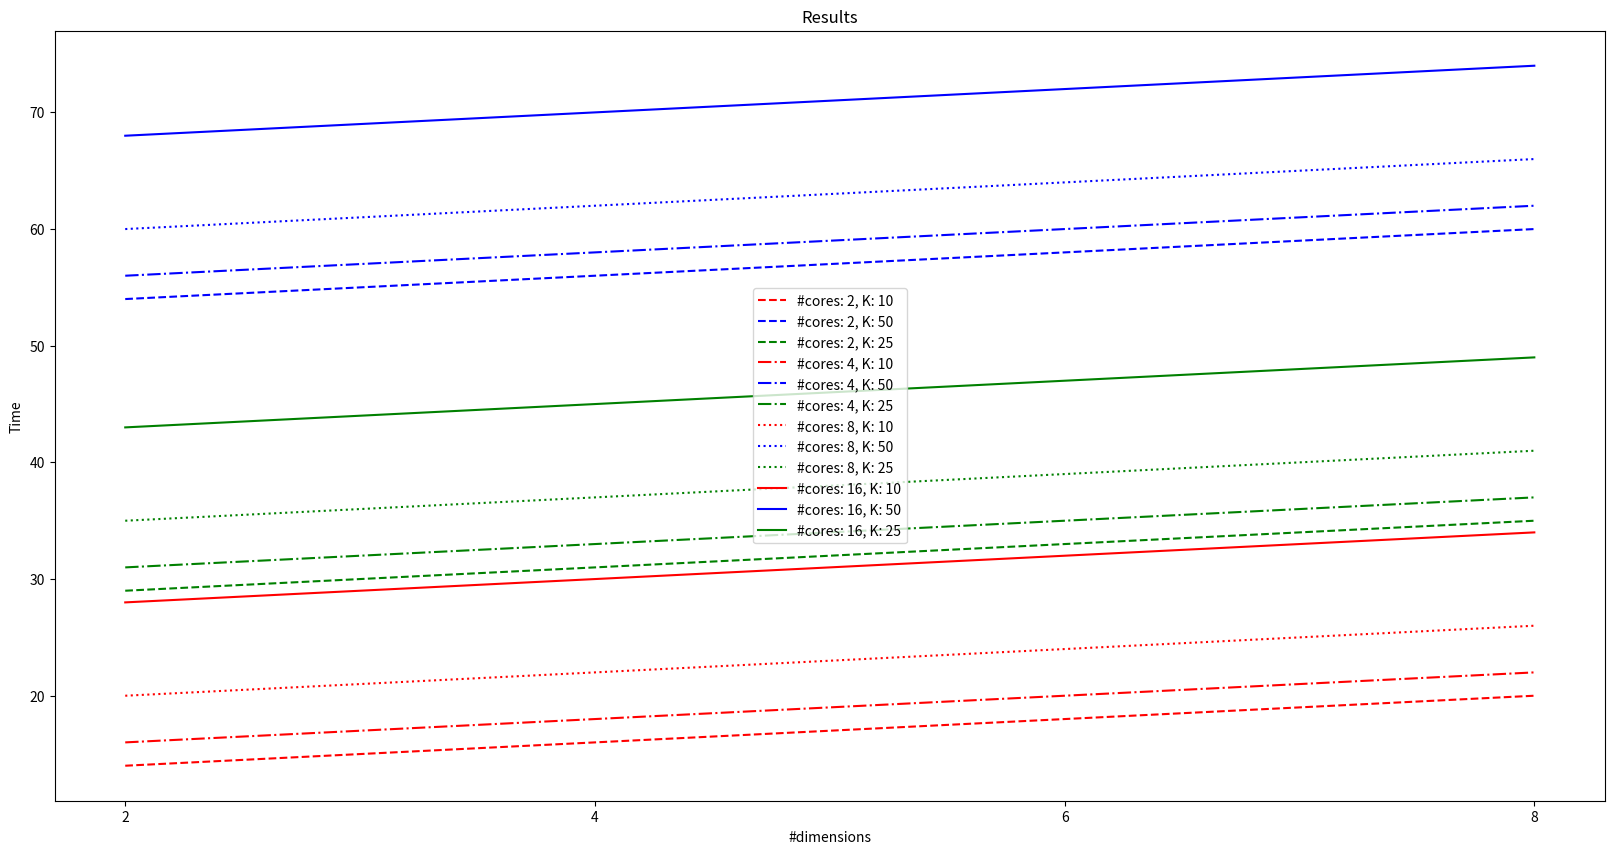

Generate this figure with matplotlib:
import pandas as pd
import matplotlib.pyplot as plt
import itertools
import numpy as np

data = {
    '#dimensions': [2, 4, 6, 8],
    'time': [10, 20, 15, 25],
    'color': ['red', 'blue', 'green', 'red'],
    'marker': ['dashed', 'dashdot', 'dotted', 'solid']
}

combinations = list(itertools.product(data['#dimensions'], data['color'], data['marker']))

new_data = {
    '#dimensions': [],
    'color': [],
    'marker': [],
    'time': []
}

num_cores_map = {
    'dashed': 2,
    'dashdot': 4,
    'dotted': 8,
    'solid': 16
}

k_color_map = {
    'red': 10,
    'green': 25,
    'blue': 50
}

for combo in combinations:
    new_data['#dimensions'].append(combo[0])
    new_data['color'].append(combo[1])
    new_data['marker'].append(combo[2])

    new_data['time'].append(np.random.randint(combo[0] + k_color_map[combo[1]] + num_cores_map[combo[2]], 1 + combo[0] + k_color_map[combo[1]] + num_cores_map[combo[2]]))

df = pd.DataFrame(new_data).drop_duplicates()
print(df.shape)

marker_color_combinations = list(itertools.product(df['marker'].unique(), df['color'].unique()))

fig, ax = plt.subplots(figsize=(20, 10))

for marker, color in marker_color_combinations:
    subset = df[(df['marker'] == marker) & (df['color'] == color)]
    subset = subset.drop_duplicates(subset='#dimensions')
    print(subset.shape)

    ax.plot(subset['#dimensions'], subset['time'], linestyle=marker, color=color, label=f'#cores: {num_cores_map[marker]}, K: {k_color_map[color]}')

ax.set_xticks([2, 4, 6, 8])
ax.set_xlabel('#dimensions')
ax.set_ylabel('Time')
ax.set_title('Results')

ax.legend()
plt.show()
